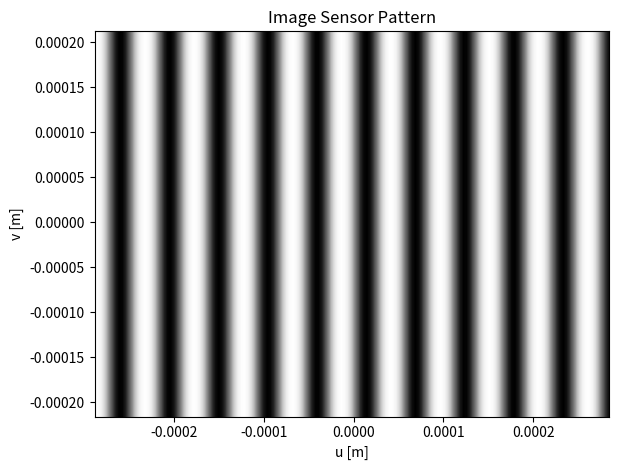

This chart was generated by the following Python code:
import numpy as np
import matplotlib.pyplot as plt
import matplotlib.cm as cm
import matplotlib.animation as animation
from matplotlib.patches import Rectangle


## PLOT BRIGHTNESS PATTERN FROM 2.4.1 HORIZONTAL MOTION
I_0 = 255   # Brightness value (0-255)
L = 0.05    # [m]

## CAMERA PARAMETERS
f = 0.66e-3 # Focal Length [m]
d = 0.6     # Camera distance [m]
w = 3.6e-6  # Pixel width [m]
FPS = 60    # Frame Rate [1/s]
vx = 1.0    # Camera velocity [m/s]

Vx = vx/d   # Optical flow from x-vel [rad/s]
print(f"Vx = {Vx:.3f} [rad/s]")


## GRADIENT ERRORS
gamma_d = np.pi*d*w/(f*L)
gamma_x = 2*np.pi*vx/(FPS*L)
print(f"Gamma_d = {gamma_d:.3f}")
print(f"Gamma_x = {gamma_x:.3f}")


u = np.arange(-80,80,1)*3.6e-6
v = np.arange(-60,60,1)*3.6e-6
U,V = np.meshgrid(u,v)

def Intensity(u,i):
    return I_0/2*(np.sin(2*np.pi/L*(u*d/f+vx*i))+1)

## CREATE INITIAL PLOT
fig = plt.figure()
ax = fig.add_subplot(111)
im = ax.imshow(Intensity(U,0), interpolation='bilinear', 
                vmin=0, vmax=255, cmap=cm.Greys,
                origin='upper',
                extent=[np.min(u),np.max(u),np.min(v),np.max(v)]
)
ax.set_title("Image Sensor Pattern")
ax.set_xlabel("u [m]")
ax.set_ylabel("v [m]")
fig.tight_layout()


fps = 60
num_sec = 5
def animate_func(i):
    if i % fps == 0:
        print( '.', end ='' )

    im.set_array(Intensity(U,i/fps))
    return [im]

anim = animation.FuncAnimation(fig, 
                               animate_func, 
                               frames = num_sec * fps,
                               interval = 1000 / fps, # in ms
                               )

plt.show()
